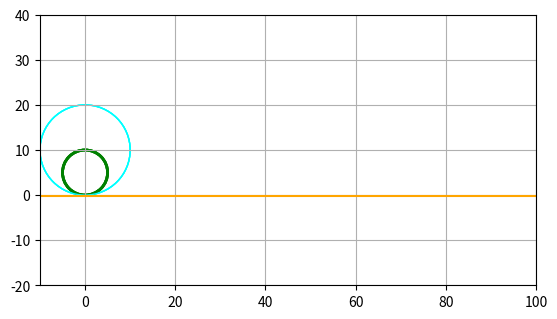

Write the Python code that produced this figure. (Note: this script raises an exception after producing the figure.)
import numpy as np
from matplotlib.patches import FancyArrow
import matplotlib.pyplot as plt
import matplotlib.animation as animation
from argparse import ArgumentParser
import os

#**************************
#USER's INPUTs
#**************************
parser = ArgumentParser(prog='Trochoids', description='Drawing trochoids!')
parser.add_argument('-Rd', '--Rd', help='Radius of the reference disc. Defaults to 5')
parser.add_argument('-Rp', '--Rp', help='Radius of the circle that will trace the trochoid. Defaults to 2*Rd')
parser.add_argument('-o', '--output', help="Name of the resulting mp4 video. Defaults to 'mv_trochoid.mp4'")
args = parser.parse_args()

if args.Rd is not None: Rd = float(args.Rd)
else: Rd = 5.

if args.Rp is not None: Rp = float(args.Rp)
else: Rp = 2*Rd

if args.output is not None: output = args.output
else: output = 'mv_trochoid.mp4'

#******************
#INITIAL CONDITIONS
#******************
vx = 20.
phi0 = 0
r0 = np.array([0, Rd])
t = np.linspace(0, 6 * 2*np.pi*Rp/abs(vx), 300) #6 Periods

#**********
#KINEMATICS
#**********
def circ_mv(vx,Rd,Rp,phi0,r0,t):
    phi = - vx * t / Rd + phi0 
    v = vx * np.array([1 + Rp/Rd * np.sin(phi), - Rp/Rd * np.cos(phi)])
    r = np.array([vx * t + Rp * np.cos(phi) + r0[0], Rp * np.sin(phi) + r0[1]]) 
    return r,v

rp,vp = circ_mv(vx,Rd,Rp,phi0,r0,t)
rd,vd = circ_mv(vx,Rd,Rd,phi0,r0,t)

#********************
#INITIALIZING OBJECTS
#********************
fig = plt.figure()
ylim_val = np.max([Rp,Rd])
ax = fig.add_subplot(111, xlim=(-10,100), ylim=(-2*ylim_val,4*ylim_val), aspect = 'equal')
ax.grid()
circle = plt.Circle((0, Rd), Rd, lw = 2, edgecolor='g', facecolor = 'none')
virt_circle = plt.Circle((0, Rp), Rp, lw = 1, ls = '-', edgecolor='cyan', facecolor = 'none')
floor = ax.axhline(-0.3, color = 'orange')
line, = ax.plot([], [], '-', color = 'blue', lw = 1.6, animated = True)
radius_seg, = ax.plot([], [], ':', color = 'black', lw = 1.4, animated = True)
dot_d, = ax.plot([], [], marker = 'o', color = 'gray', ms = 5)
dot_p, = ax.plot([], [], marker = 'o', color = 'red', ms = 6)

props = dict(boxstyle='round', facecolor='azure', alpha=0.5)
vel_text = ax.text(0.05, 1.3, '', transform=ax.transAxes, fontsize=6,
                   verticalalignment='top', bbox=props)

vector = FancyArrow(0, 0, 0, 0); vec_width = 0.15
vector_x = FancyArrow(0, 0, 0, 0); vecx_width = 0.12
vector_y = FancyArrow(0, 0, 0, 0); vecy_width = 0.12

objects = [circle, virt_circle, floor, line, radius_seg]
#*******************
#ANIMATION FUNCTIONS
#*******************
def init():
    line.set_data([],[])
    dot_p.set_data([],[])
    dot_d.set_data([],[])
    radius_seg.set_data([],[])
    ax.add_patch(circle)
    ax.add_patch(virt_circle)
    ax.add_patch(vector)
    ax.add_patch(vector_x)
    ax.add_patch(vector_y)
    return line, dot_p, dot_d, radius_seg

xlist, ylist = [], []    
def animate(i):
    
    global vector, vector_x, vector_y, vec_width, vecx_width, vecy_width

    ax.patches.remove(vector)
    ax.patches.remove(vector_x)
    ax.patches.remove(vector_y)

    xp, yp = rp[0][i], rp[1][i]
    xd, yd = rd[0][i], rd[1][i]
    vvx, vvy = np.array([vp[0][i], vp[1][i]]) / 7.

    xlist.append(xp)
    ylist.append(yp)
    xmin, xmax = ax.get_xlim()
    
    fmin, fmax = 1,1 
    if xp >= xmax or xp <= xmin:
        if xp >= xmax: fmax = 2
        else: fmin = 2
        ax.set_xlim(fmin*xmin, fmax*xmax)
        ylim_val = np.max([Rp,Rd])
        ax.set_ylim(-2*ylim_val, 4*ylim_val)
        for obj in objects: obj.set_linewidth(0.5*obj.get_linewidth())
        dot_p.set_markersize(0.5*dot_p.get_markersize())
        dot_d.set_markersize(0.5*dot_d.get_markersize())
        vec_width *= 0.5
        vecx_width *= 0.5
        vecy_width *= 0.5        
        vel_text.set_position((0.05, vel_text.get_position()[1] * 1.2))
        ax.figure.canvas.draw()        
    
    line.set_data(xlist, ylist)
    dot_p.set_data([xp], [yp])
    dot_d.set_data([xd], [yd])
    circle.center = (vx*t[i],Rd)
    xc, yc = virt_circle.center = circle.center
    radius_seg.set_data([xc, xp], [yc, yp])
    
    vector = FancyArrow(xp,yp,vvx,vvy, color = 'magenta', width=vec_width, head_width=5*vec_width)
    vector_x = FancyArrow(xp,yp,vvx,0, color = 'black', ls='-', width=vecx_width, head_width=5*vecx_width)
    vector_y = FancyArrow(xp,yp,0,vvy, color = 'black', ls='-', width=vecy_width, head_width=5*vecy_width)
    ax.add_patch(vector)
    ax.add_patch(vector_x)
    ax.add_patch(vector_y)

    textstr = '\n'.join((
            r'$v_{px}=%.2f$' % (vp[0][i], ),
            r'$v_{py}=%.2f$' % (vp[1][i], ),
            r'$||\vec{v}_p||=%.2f$' % (np.linalg.norm([vp[0][i], vp[1][i]]), ),
            r'$\vec{v}_{disc}=%.2f$ $\mu_x$' % (vx, )))
    
    vel_text.set_text(textstr)
    
    return line, dot_p, circle, floor, vector

#*****************
#ANIMATION & VIDEO
#*****************
interval = 50 #Frames delay in miliseconds
ani = animation.FuncAnimation(fig, animate, np.arange(0,len(t)),  
                              blit=True*1, interval=20,
                              init_func=init, repeat=False)

fps = 1000. / interval #Frames per second (1000 ms / interval)
ani.save(output, fps=fps, dpi=200)
os.system('open %s'%output)
